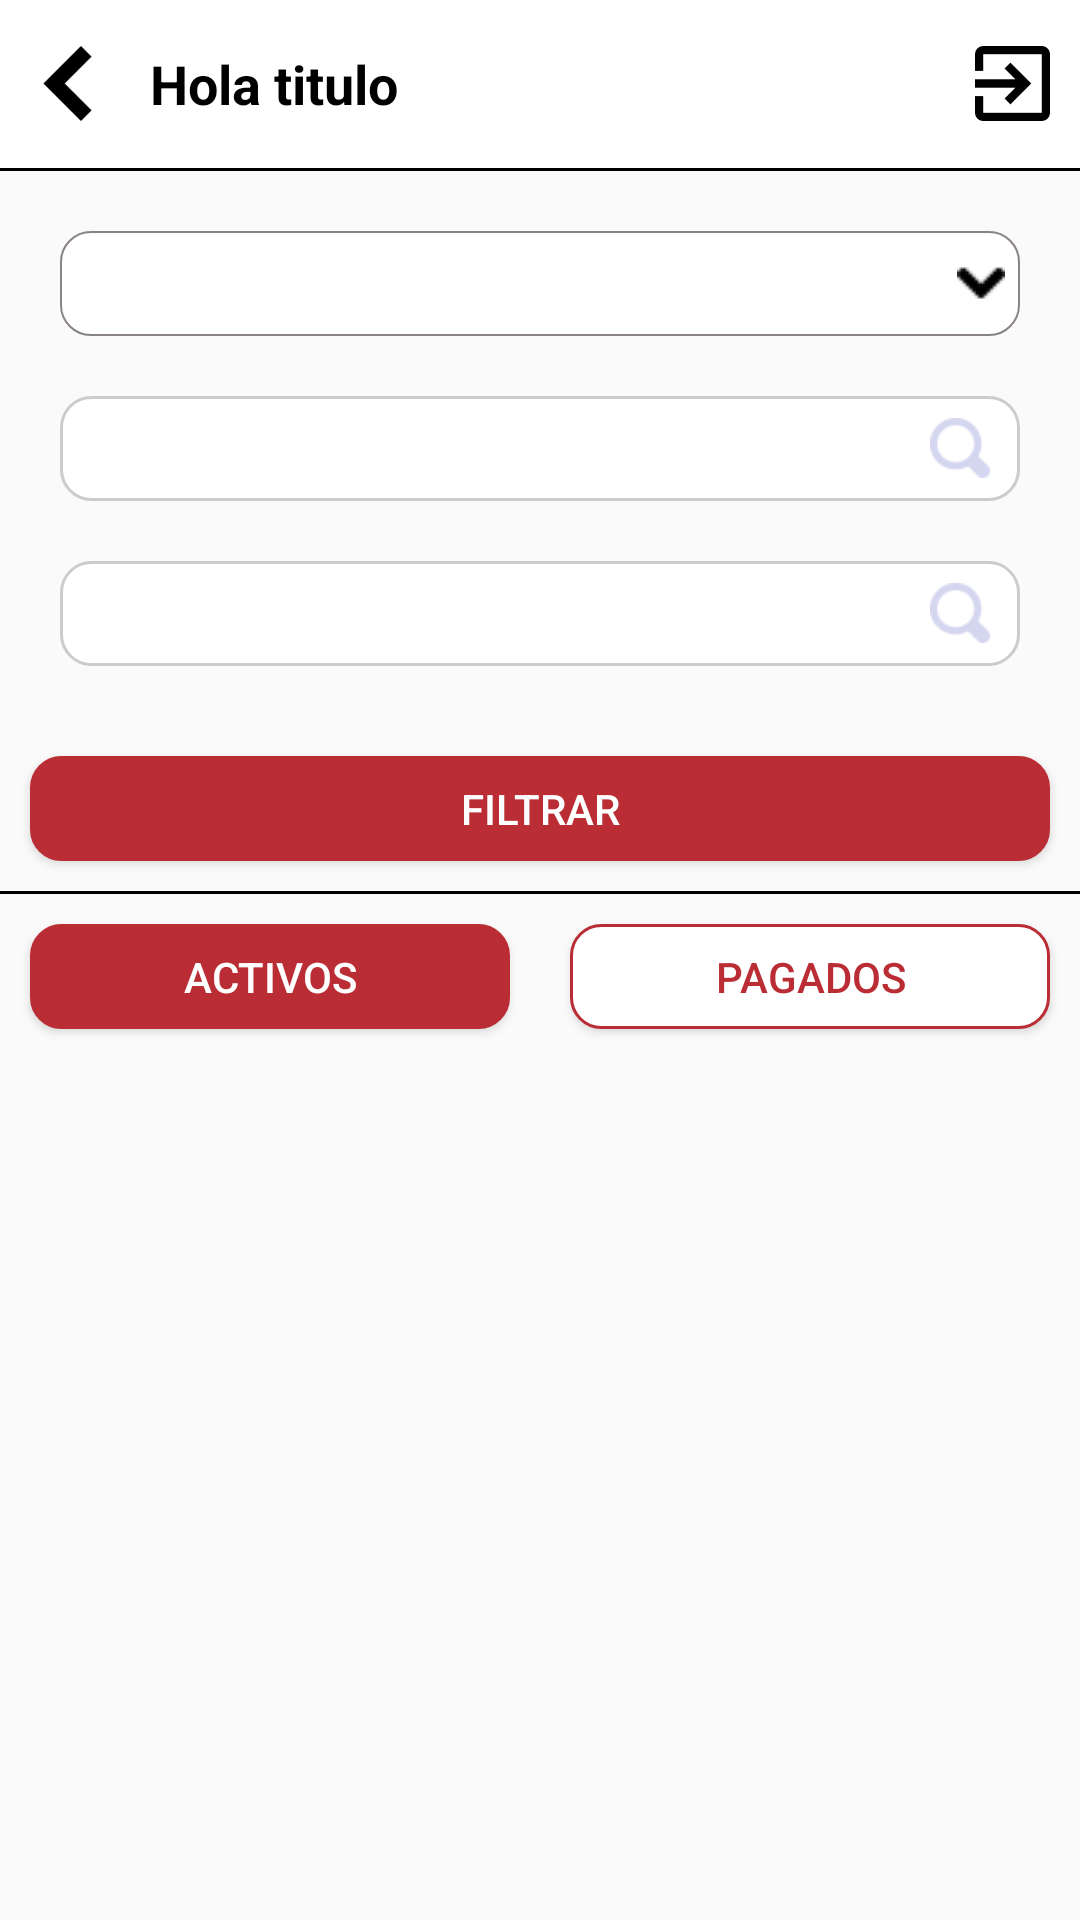

Layout XML and referenced resources for this Android screen:
<!-- AndroidManifest.xml: application theme AppTheme -->
<!-- res/layout/activity_mesas.xml -->
<?xml version="1.0" encoding="utf-8"?>
<FrameLayout xmlns:android="http://schemas.android.com/apk/res/android"
    xmlns:tools="http://schemas.android.com/tools"
    android:layout_width="match_parent"
    android:layout_height="match_parent"
    tools:context=".activity.Mesas">

    <include layout="@layout/toolbar" />

    <ScrollView
        android:layout_width="match_parent"
        android:layout_height="match_parent"
        android:layout_marginTop="56dp">

        <LinearLayout
            android:layout_width="match_parent"
            android:layout_height="match_parent"
            android:layout_marginBottom="30dp"
            android:orientation="vertical">

            <View
                android:layout_width="match_parent"
                android:layout_height="1dp"
                android:background="@color/negro" />

            <Spinner
                android:id="@+id/spSucursal"
                style="@style/SpinnerTheme"
                android:layout_width="match_parent"
                android:layout_height="35dp"
                android:layout_marginLeft="20dp"
                android:layout_marginTop="20dp"
                android:layout_marginRight="20dp" />

            <FrameLayout
                android:layout_width="match_parent"
                android:layout_height="35dp"
                android:layout_gravity="center"
                android:layout_marginLeft="20dp"
                android:layout_marginTop="20dp"
                android:layout_marginRight="20dp"
                android:layout_marginBottom="10dp">

                <TextView
                    android:id="@+id/tvFechaI"
                    android:layout_width="match_parent"
                    android:layout_height="35dp"
                    android:background="@drawable/edittext_style2"
                    android:ems="10"
                    android:padding="10dp" />

                <ImageView
                    android:layout_width="20dp"
                    android:layout_height="20dp"
                    android:layout_gravity="center|right"
                    android:layout_marginRight="10dp"
                    android:src="@drawable/icon1" />

            </FrameLayout>

            <FrameLayout
                android:layout_width="match_parent"
                android:layout_height="35dp"
                android:layout_gravity="center"
                android:layout_marginLeft="20dp"
                android:layout_marginTop="10dp"
                android:layout_marginRight="20dp"
                android:layout_marginBottom="20dp">

                <TextView
                    android:id="@+id/tvFechaF"
                    android:layout_width="match_parent"
                    android:layout_height="35dp"
                    android:background="@drawable/edittext_style2"
                    android:ems="10"
                    android:padding="10dp" />

                <ImageView
                    android:layout_width="20dp"
                    android:layout_height="20dp"
                    android:layout_gravity="center|right"
                    android:layout_marginRight="10dp"
                    android:src="@drawable/icon1" />

            </FrameLayout>

            <Button
                android:id="@+id/btnFiltro"
                android:layout_width="match_parent"
                android:layout_height="35dp"
                android:layout_margin="10dp"
                android:layout_weight="1"
                android:background="@drawable/btn_rojo_solid"
                android:text="Filtrar"
                android:textColor="@color/blanco" />

            <View
                android:layout_width="match_parent"
                android:layout_height="1dp"
                android:background="@color/negro" />

            <LinearLayout
                android:layout_width="match_parent"
                android:layout_height="wrap_content"
                android:orientation="horizontal">

                <Button
                    android:id="@+id/btnActivos"
                    android:layout_width="match_parent"
                    android:layout_height="35dp"
                    android:layout_margin="10dp"
                    android:layout_weight="1"
                    android:background="@drawable/btn_rojo_solid"
                    android:text="Activos"
                    android:textColor="@color/blanco" />

                <Button
                    android:id="@+id/btnPagados"
                    android:layout_width="match_parent"
                    android:layout_height="35dp"
                    android:layout_margin="10dp"
                    android:layout_weight="1"
                    android:background="@drawable/btn_rojo_border"
                    android:text="Pagados"
                    android:textColor="@color/rojo" />
            </LinearLayout>

            <android.support.v7.widget.RecyclerView
                android:id="@+id/rv_activos"
                android:layout_width="match_parent"
                android:layout_height="match_parent"
                android:layout_gravity="center"
                android:layout_margin="10dp"
                android:visibility="visible" />

            <android.support.v7.widget.RecyclerView
                android:id="@+id/rv_pagados"
                android:layout_width="match_parent"
                android:layout_height="match_parent"
                android:layout_gravity="center"
                android:layout_margin="10dp"
                android:visibility="gone" />

            <TextView
                android:id="@+id/tv_total_efectivoA"
                android:layout_width="match_parent"
                android:layout_height="35dp"
                android:layout_gravity="center"
                android:layout_marginLeft="30dp"
                android:layout_marginTop="5dp"
                android:layout_marginRight="30dp"
                android:background="@drawable/btn_rojo_solid"
                android:gravity="center"
                android:text="Total en efectivo $1000.00"
                android:textColor="@color/blanco"
                android:textSize="18dp"
                android:textStyle="normal"
                android:visibility="gone" />

            <TextView
                android:id="@+id/tv_total_creditoA"
                android:layout_width="match_parent"
                android:layout_height="35dp"
                android:layout_gravity="center"
                android:layout_marginLeft="30dp"
                android:layout_marginTop="5dp"
                android:layout_marginRight="30dp"
                android:background="@drawable/btn_rojo_solid"
                android:gravity="center"
                android:text="Total en tarjeta $1000.00"
                android:textColor="@color/blanco"
                android:textSize="18dp"
                android:textStyle="normal"
                android:visibility="gone" />

            <TextView
                android:id="@+id/tv_total_debitoA"
                android:layout_width="match_parent"
                android:layout_height="35dp"
                android:layout_gravity="center"
                android:layout_marginLeft="30dp"
                android:layout_marginTop="5dp"
                android:layout_marginRight="30dp"
                android:background="@drawable/btn_rojo_solid"
                android:gravity="center"
                android:text="Total en tarjeta $1000.00"
                android:textColor="@color/blanco"
                android:textSize="18dp"
                android:textStyle="normal"
                android:visibility="gone" />

            <TextView
                android:id="@+id/tv_total_efectivoP"
                android:layout_width="match_parent"
                android:layout_height="35dp"
                android:layout_gravity="center"
                android:layout_marginLeft="30dp"
                android:layout_marginTop="5dp"
                android:layout_marginRight="30dp"
                android:background="@drawable/btn_rojo_solid"
                android:gravity="center"
                android:text="Total en efectivo $1000.00"
                android:textColor="@color/blanco"
                android:textSize="18dp"
                android:textStyle="normal"
                android:visibility="gone" />

            <TextView
                android:id="@+id/tv_total_creditoP"
                android:layout_width="match_parent"
                android:layout_height="35dp"
                android:layout_gravity="center"
                android:layout_marginLeft="30dp"
                android:layout_marginTop="5dp"
                android:layout_marginRight="30dp"
                android:background="@drawable/btn_rojo_solid"
                android:gravity="center"
                android:text="Total en tarjeta $1000.00"
                android:textColor="@color/blanco"
                android:textSize="18dp"
                android:textStyle="normal"
                android:visibility="gone" />

            <TextView
                android:id="@+id/tv_total_debitoP"
                android:layout_width="match_parent"
                android:layout_height="35dp"
                android:layout_gravity="center"
                android:layout_marginLeft="30dp"
                android:layout_marginTop="5dp"
                android:layout_marginRight="30dp"
                android:background="@drawable/btn_rojo_solid"
                android:gravity="center"
                android:text="Total en tarjeta $1000.00"
                android:textColor="@color/blanco"
                android:textSize="18dp"
                android:textStyle="normal"
                android:visibility="gone" />

        </LinearLayout>

    </ScrollView>


</FrameLayout>
<!-- res/layout/toolbar.xml (included above) -->
<?xml version="1.0" encoding="utf-8"?>
<FrameLayout xmlns:android="http://schemas.android.com/apk/res/android"
    android:id="@+id/bg_toolbar"
    android:layout_width="match_parent"
    android:layout_height="56dp"
    android:background="@color/blanco">

    <ImageButton
        android:id="@+id/btn_menu"
        android:layout_width="45dp"
        android:layout_height="45dp"
        android:layout_gravity="center|left"
        android:adjustViewBounds="true"
        android:background="@android:color/transparent"
        android:padding="10dp"
        android:scaleType="fitXY"
        android:tint="@color/negro"
        android:src="@drawable/back" />

    <TextView
        android:id="@+id/tv_titulo"
        android:layout_width="match_parent"
        android:layout_height="match_parent"
        android:layout_marginLeft="50dp"
        android:layout_marginRight="50dp"
        android:gravity="left|center"
        android:text="Hola titulo"
        android:textColor="@color/negro"
        android:textSize="18dp"
        android:textStyle="bold" />

    <LinearLayout
        android:layout_width="wrap_content"
        android:layout_height="wrap_content"
        android:layout_gravity="right|center"
        android:orientation="horizontal">

        <ImageButton
            android:id="@+id/btn_accion"
            android:layout_width="45dp"
            android:layout_height="45dp"
            android:adjustViewBounds="true"
            android:background="@android:color/transparent"
            android:padding="10dp"
            android:scaleType="fitXY"
            android:src="@drawable/exit"
            android:tint="@color/negro"/>

    </LinearLayout>


</FrameLayout>
<!-- resources referenced by this layout -->
<resources>
  <color name="blanco">#ffffff</color>
  <color name="negro">#000000</color>
  <color name="rojo">#ba2d34</color>
  <!-- drawable back: png bitmap (drawable, 1564 bytes) -->
  <!-- drawable btn_rojo_border (drawable) -->
  <?xml version="1.0" encoding="utf-8"?>
  <shape xmlns:android="http://schemas.android.com/apk/res/android" >
  
      <stroke
          android:width="1dp"
          android:color="@color/rojo" />
      <corners
          android:bottomLeftRadius="10dp"
          android:bottomRightRadius="10dp"
          android:topLeftRadius="10dp"
          android:topRightRadius="10dp" >
      </corners>
      <solid
          android:color="@color/blanco"/>
  </shape>
  <!-- drawable btn_rojo_solid (drawable) -->
  <?xml version="1.0" encoding="utf-8"?>
  <shape xmlns:android="http://schemas.android.com/apk/res/android" >
  
      <stroke
          android:width="1dp"
          android:color="@color/rojo" />
      <corners
          android:bottomLeftRadius="10dp"
          android:bottomRightRadius="10dp"
          android:topLeftRadius="10dp"
          android:topRightRadius="10dp" >
      </corners>
      <solid
          android:color="@color/rojo"/>
  </shape>
  <!-- drawable edittext_style2 (drawable) -->
  <?xml version="1.0" encoding="utf-8"?>
  <shape xmlns:android="http://schemas.android.com/apk/res/android" >
  
      <stroke
          android:width="1dp"
          android:color="@color/gris" />
      <corners
          android:bottomLeftRadius="10dp"
          android:bottomRightRadius="10dp"
          android:topLeftRadius="10dp"
          android:topRightRadius="10dp" >
      </corners>
      <solid
          android:color="@color/blanco"/>
  </shape>
  <!-- drawable exit: png bitmap (drawable, 1282 bytes) -->
  <!-- drawable icon1: png bitmap (drawable, 783 bytes) -->
  <style name="SpinnerTheme" parent="android:Widget.DeviceDefault.Spinner">
          <item name="android:background">@drawable/spinner_bg</item>
          <item name="android:padding">8dp</item>
          <item name="android:paddingTop">5dp</item>
          <item name="android:textSize">18sp</item>
          <item name="android:textColor">@android:color/black</item>
          <item name="android:paddingBottom">5dp</item>
          <item name="android:paddingRight">15dp</item>
      </style>
  <style name="AppTheme" parent="Theme.AppCompat.Light.DarkActionBar">
          
          <item name="colorPrimary">@color/colorPrimary</item>
          <item name="colorPrimaryDark">@color/colorPrimaryDark</item>
          <item name="colorAccent">@color/colorAccent</item>
      </style>
  <color name="gris">#cccccc</color>
  <!-- drawable spinner_bg (drawable) -->
  <?xml version="1.0" encoding="utf-8"?>
  <selector xmlns:android="http://schemas.android.com/apk/res/android">
      <item>
          <layer-list>
              <item>
                  <shape xmlns:android="http://schemas.android.com/apk/res/android"
                      android:shape="rectangle" android:padding="8dp">
                      <solid android:color="@color/blanco"/>
                      <corners
                          android:radius="10dp" />
                      <padding android:bottom="3dp"
                          android:left="3dp"
                          android:right="5dp"
                          android:top="3dp" />
                      <stroke
                          android:width="0.5dp"
                          android:color="#898383" />
                  </shape>
              </item>
              <item>
                  <bitmap
                      android:gravity="center_vertical|right"
                      android:src="@drawable/arrow_down" />
              </item>
          </layer-list>
      </item>
  </selector>
  <color name="colorPrimary">#ba2d34</color>
  <color name="colorPrimaryDark">#00574B</color>
  <color name="colorAccent">#D81B60</color>
  <!-- drawable arrow_down: png bitmap (drawable, 426 bytes) -->
</resources>
